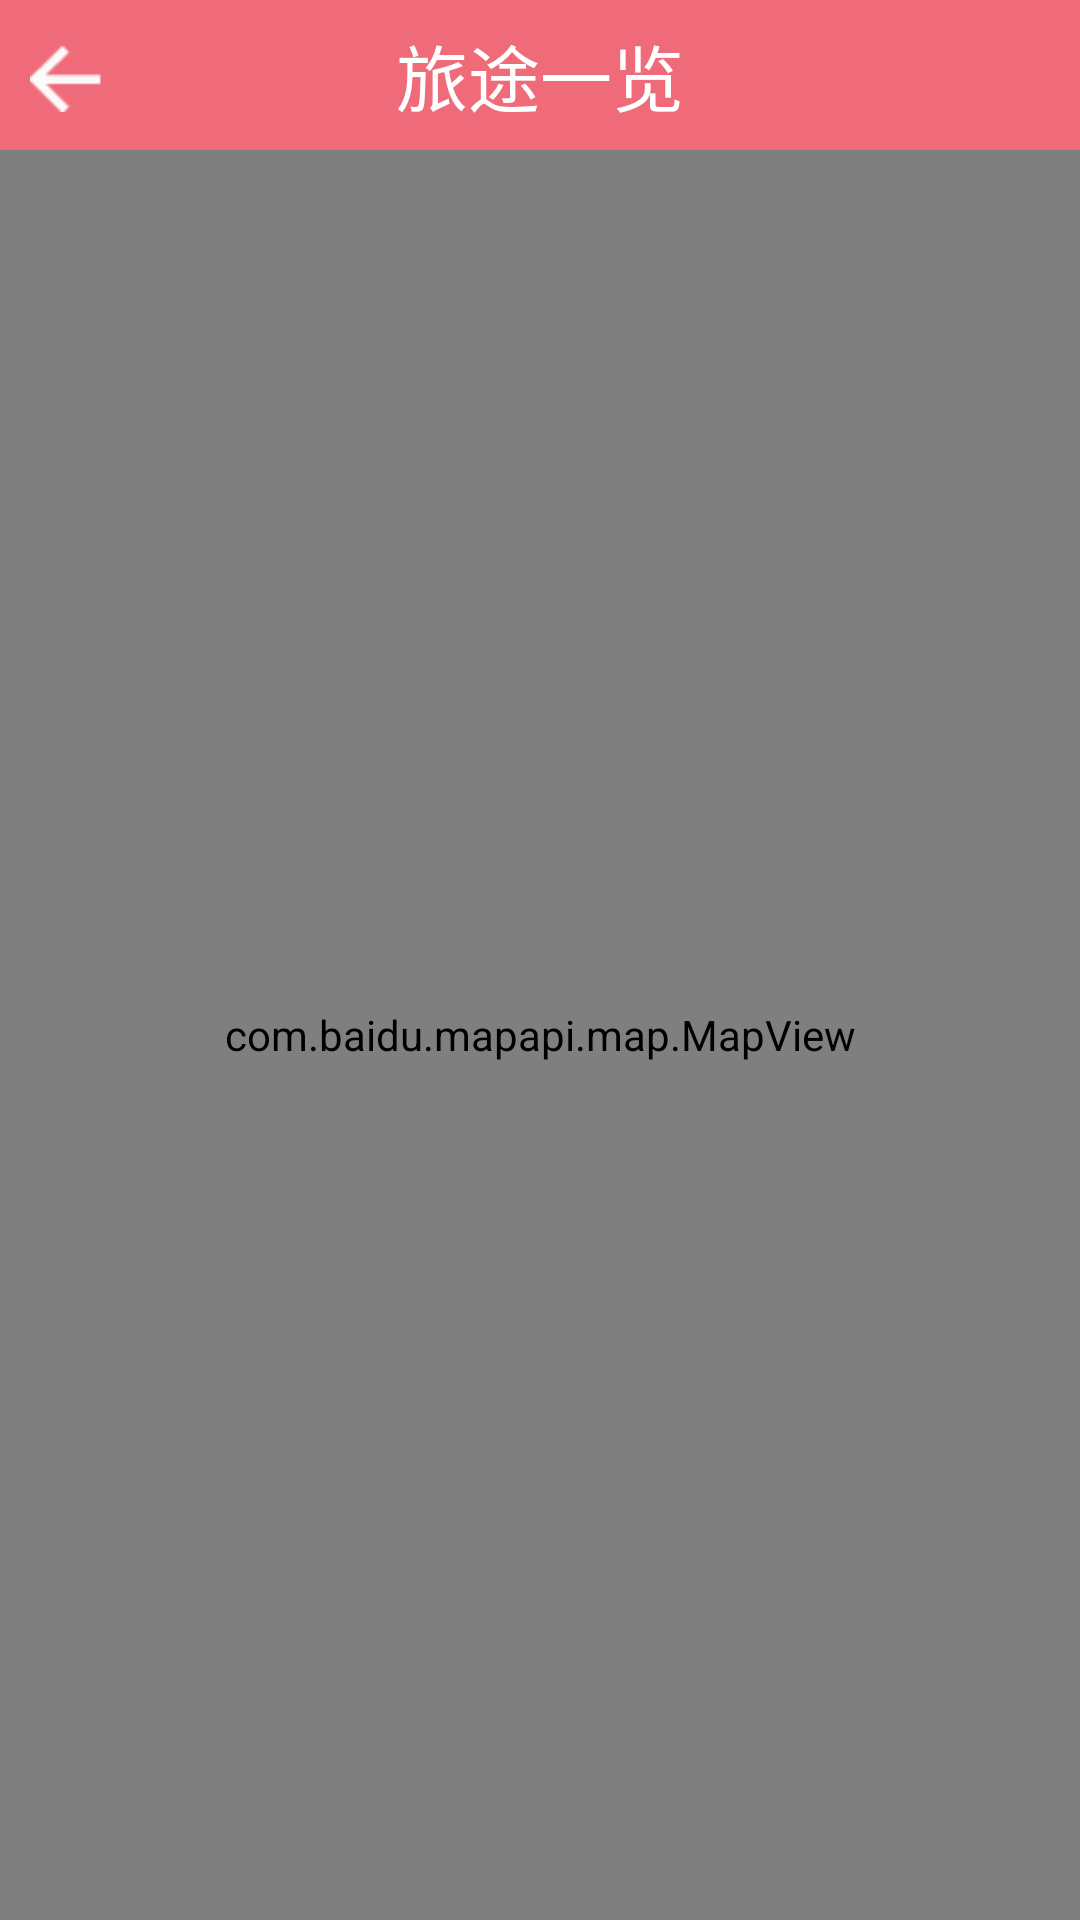

The Android layout XML behind this screen, and the referenced resources:
<!-- AndroidManifest.xml: fallback theme Theme.MaterialComponents.DayNight.NoActionBar -->
<!-- res/layout/activity_map.xml -->
<?xml version="1.0" encoding="utf-8"?>
<LinearLayout xmlns:android="http://schemas.android.com/apk/res/android"
    android:layout_width="match_parent"
    android:layout_height="match_parent"
    android:orientation="vertical" >

    <RelativeLayout
        android:id="@+id/layout_title"
        android:layout_width="match_parent"
        android:layout_height="50dp"
        android:background="@drawable/bg_header"
        android:orientation="horizontal" >

        <ImageView
            android:id="@+id/img_home"
            android:layout_width="25dp"
            android:layout_height="25dp"
            android:layout_centerVertical="true"
            android:layout_marginLeft="10dp"
            android:layout_marginTop="10dp"
            android:onClick="back"
            android:scaleType="fitCenter"
            android:src="@drawable/btn_home" />

        <TextView
            android:id="@+id/txv_title"
            android:layout_width="wrap_content"
            android:layout_height="wrap_content"
            android:layout_centerInParent="true"
            android:gravity="center"
            android:text="旅途一览"
            android:textColor="@android:color/white"
            android:textSize="@dimen/textsize_huge" />
    </RelativeLayout>

    <com.baidu.mapapi.map.MapView
        android:id="@+id/mapview"
        android:layout_width="fill_parent"
        android:layout_height="fill_parent"
        android:clickable="true" />

</LinearLayout>
<!-- resources referenced by this layout -->
<resources>
  <dimen name="textsize_huge">24sp</dimen>
  <!-- drawable bg_header (drawable) -->
  <?xml version="1.0" encoding="utf-8"?>
  <shape xmlns:android="http://schemas.android.com/apk/res/android" >
  
      <solid android:color="#dded5565" />
  
  </shape>
  <!-- drawable btn_home: png bitmap (drawable-hdpi, 1139 bytes) -->
</resources>
